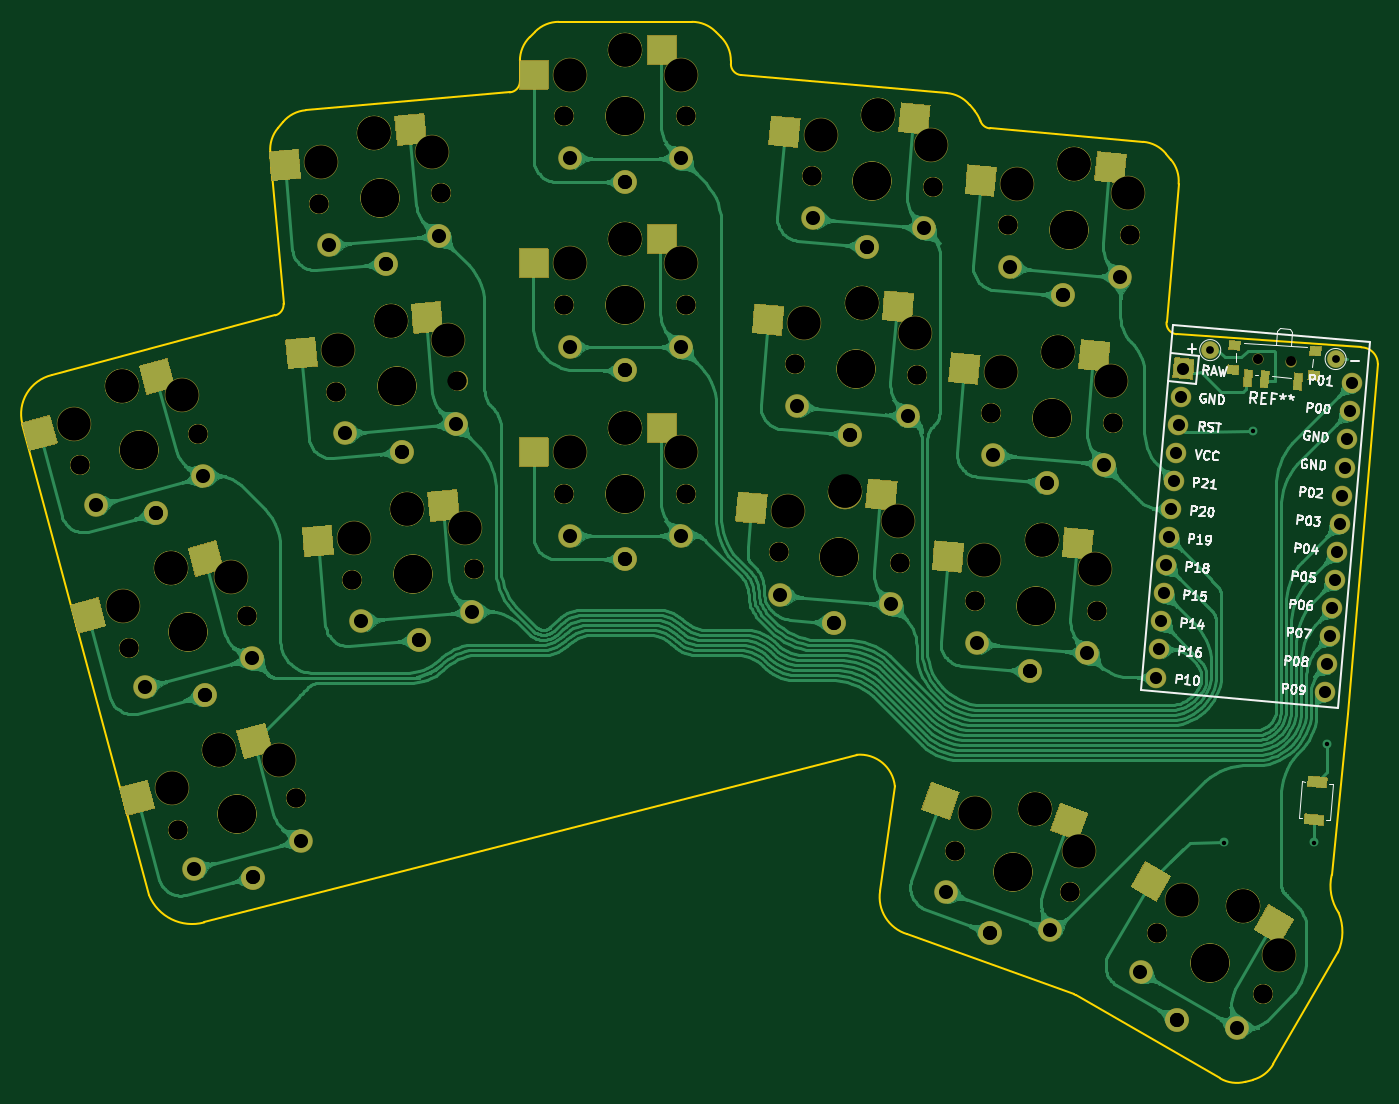
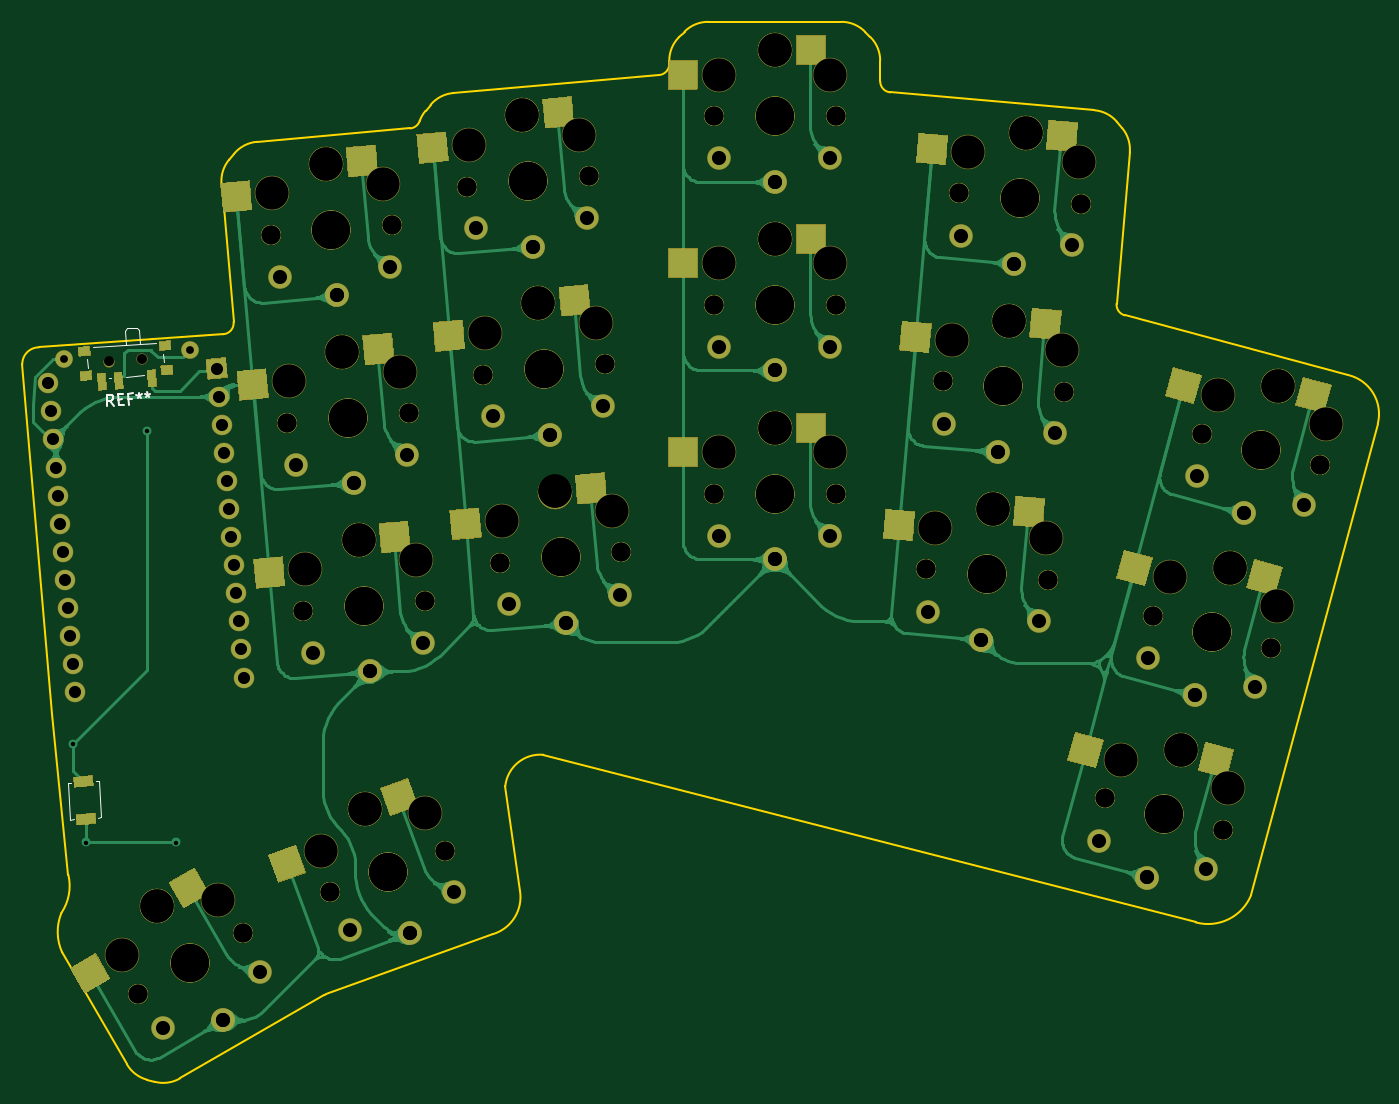
Circuit board: 11 layer files. Board 122.1 x 95.5 mm.
- bottom_copper: architeuthis_dux-B_Cu.gbr (179589 bytes)
- bottom_mask: architeuthis_dux-B_Mask.gbr (22494 bytes)
- paste: architeuthis_dux-B_Paste.gbr (5870 bytes)
- bottom_silk: architeuthis_dux-B_SilkS.gbr (2334 bytes)
- outline: architeuthis_dux-Edge_Cuts.gbr (3559 bytes)
- top_copper: architeuthis_dux-F_Cu.gbr (321393 bytes)
- top_mask: architeuthis_dux-F_Mask.gbr (22448 bytes)
- paste: architeuthis_dux-F_Paste.gbr (5863 bytes)
- top_silk: architeuthis_dux-F_SilkS.gbr (26053 bytes)
- drill: architeuthis_dux-NPTH.drl (2941 bytes)
- drill: architeuthis_dux-PTH.drl (1825 bytes)

=== bottom_copper: architeuthis_dux-B_Cu.gbr (179589 bytes, source omitted) ===
=== bottom_mask: architeuthis_dux-B_Mask.gbr (22494 bytes, source omitted) ===
=== paste: architeuthis_dux-B_Paste.gbr ===
%TF.GenerationSoftware,KiCad,Pcbnew,(5.1.10-1-10_14)*%
%TF.CreationDate,2021-10-09T22:38:14+01:00*%
%TF.ProjectId,architeuthis_dux,61726368-6974-4657-9574-6869735f6475,VERSION_HERE*%
%TF.SameCoordinates,Original*%
%TF.FileFunction,Paste,Bot*%
%TF.FilePolarity,Positive*%
%FSLAX46Y46*%
G04 Gerber Fmt 4.6, Leading zero omitted, Abs format (unit mm)*
G04 Created by KiCad (PCBNEW (5.1.10-1-10_14)) date 2021-10-09 22:38:14*
%MOMM*%
%LPD*%
G01*
G04 APERTURE LIST*
%ADD10C,0.100000*%
%ADD11R,2.600000X2.600000*%
G04 APERTURE END LIST*
D10*
%TO.C, *%
G36*
X109683461Y2408197D02*
G01*
X111379320Y2289611D01*
X111316539Y1391803D01*
X109620680Y1510389D01*
X109683461Y2408197D01*
G37*
G36*
X109446289Y-983521D02*
G01*
X111142148Y-1102107D01*
X111079367Y-1999915D01*
X109383508Y-1881329D01*
X109446289Y-983521D01*
G37*
%TD*%
%TO.C,REF\u002A\u002A*%
G36*
X103934898Y37482116D02*
G01*
X104039533Y38978462D01*
X104737828Y38929632D01*
X104633193Y37433286D01*
X103934898Y37482116D01*
G37*
G36*
X106927590Y37272847D02*
G01*
X107032225Y38769193D01*
X107730520Y38720363D01*
X107625885Y37224017D01*
X106927590Y37272847D01*
G37*
G36*
X108423936Y37168212D02*
G01*
X108528571Y38664558D01*
X109226866Y38615728D01*
X109122231Y37119382D01*
X108423936Y37168212D01*
G37*
G36*
X102612592Y40792420D02*
G01*
X102668398Y41590471D01*
X103665962Y41520714D01*
X103610156Y40722663D01*
X102612592Y40792420D01*
G37*
G36*
X109894810Y40283197D02*
G01*
X109950616Y41081248D01*
X110948180Y41011491D01*
X110892374Y40213440D01*
X109894810Y40283197D01*
G37*
G36*
X109740648Y38078581D02*
G01*
X109796454Y38876632D01*
X110794018Y38806875D01*
X110738212Y38008824D01*
X109740648Y38078581D01*
G37*
G36*
X102458430Y38587803D02*
G01*
X102514236Y39385854D01*
X103511800Y39316097D01*
X103455994Y38518046D01*
X102458430Y38587803D01*
G37*
%TD*%
%TO.C,S1*%
G36*
X7580017Y2254009D02*
G01*
X6907088Y4765416D01*
X9418495Y5438345D01*
X10091424Y2926938D01*
X7580017Y2254009D01*
G37*
G36*
X19305862Y3118332D02*
G01*
X18632933Y5629739D01*
X21144340Y6302668D01*
X21817269Y3791261D01*
X19305862Y3118332D01*
G37*
%TD*%
%TO.C,S3*%
G36*
X3180116Y18674809D02*
G01*
X2507187Y21186216D01*
X5018594Y21859145D01*
X5691523Y19347738D01*
X3180116Y18674809D01*
G37*
G36*
X14905961Y19539132D02*
G01*
X14233032Y22050539D01*
X16744439Y22723468D01*
X17417368Y20212061D01*
X14905961Y19539132D01*
G37*
%TD*%
%TO.C,S5*%
G36*
X-1219884Y35095509D02*
G01*
X-1892813Y37606916D01*
X618594Y38279845D01*
X1291523Y35768438D01*
X-1219884Y35095509D01*
G37*
G36*
X10505961Y35959832D02*
G01*
X9833032Y38471239D01*
X12344439Y39144168D01*
X13017368Y36632761D01*
X10505961Y35959832D01*
G37*
%TD*%
%TO.C,S7*%
G36*
X24144771Y24774219D02*
G01*
X23918166Y27364326D01*
X26508273Y27590931D01*
X26734878Y25000824D01*
X24144771Y24774219D01*
G37*
G36*
X35842562Y23589240D02*
G01*
X35615957Y26179347D01*
X38206064Y26405952D01*
X38432669Y23815845D01*
X35842562Y23589240D01*
G37*
%TD*%
%TO.C,S9*%
G36*
X22663070Y41709518D02*
G01*
X22436465Y44299625D01*
X25026572Y44526230D01*
X25253177Y41936123D01*
X22663070Y41709518D01*
G37*
G36*
X34360861Y40524539D02*
G01*
X34134256Y43114646D01*
X36724363Y43341251D01*
X36950968Y40751144D01*
X34360861Y40524539D01*
G37*
%TD*%
%TO.C,S11*%
G36*
X21181470Y58644820D02*
G01*
X20954865Y61234927D01*
X23544972Y61461532D01*
X23771577Y58871425D01*
X21181470Y58644820D01*
G37*
G36*
X32879261Y57459841D02*
G01*
X32652656Y60049948D01*
X35242763Y60276553D01*
X35469368Y57686446D01*
X32879261Y57459841D01*
G37*
%TD*%
D11*
%TO.C,S13*%
X44951936Y33769253D03*
X56501936Y31569253D03*
%TD*%
%TO.C,S15*%
X44951935Y50769253D03*
X56501935Y48569253D03*
%TD*%
%TO.C,S17*%
X44951936Y67769251D03*
X56501936Y65569251D03*
%TD*%
D10*
%TO.C,S19*%
G36*
X63356217Y27118895D02*
G01*
X63582822Y29709002D01*
X66172929Y29482397D01*
X65946324Y26892290D01*
X63356217Y27118895D01*
G37*
G36*
X74670523Y23920617D02*
G01*
X74897128Y26510724D01*
X77487235Y26284119D01*
X77260630Y23694012D01*
X74670523Y23920617D01*
G37*
%TD*%
%TO.C,S21*%
G36*
X64837918Y44054195D02*
G01*
X65064523Y46644302D01*
X67654630Y46417697D01*
X67428025Y43827590D01*
X64837918Y44054195D01*
G37*
G36*
X76152224Y40855917D02*
G01*
X76378829Y43446024D01*
X78968936Y43219419D01*
X78742331Y40629312D01*
X76152224Y40855917D01*
G37*
%TD*%
%TO.C,S23*%
G36*
X66319519Y60989595D02*
G01*
X66546124Y63579702D01*
X69136231Y63353097D01*
X68909626Y60762990D01*
X66319519Y60989595D01*
G37*
G36*
X77633825Y57791317D02*
G01*
X77860430Y60381424D01*
X80450537Y60154819D01*
X80223932Y57564712D01*
X77633825Y57791317D01*
G37*
%TD*%
%TO.C,S25*%
G36*
X81040818Y22727595D02*
G01*
X81267423Y25317702D01*
X83857530Y25091097D01*
X83630925Y22500990D01*
X81040818Y22727595D01*
G37*
G36*
X92355124Y19529317D02*
G01*
X92581729Y22119424D01*
X95171836Y21892819D01*
X94945231Y19302712D01*
X92355124Y19529317D01*
G37*
%TD*%
%TO.C,S27*%
G36*
X82522418Y39662895D02*
G01*
X82749023Y42253002D01*
X85339130Y42026397D01*
X85112525Y39436290D01*
X82522418Y39662895D01*
G37*
G36*
X93836724Y36464617D02*
G01*
X94063329Y39054724D01*
X96653436Y38828119D01*
X96426831Y36238012D01*
X93836724Y36464617D01*
G37*
%TD*%
%TO.C,S29*%
G36*
X84004119Y56598195D02*
G01*
X84230724Y59188302D01*
X86820831Y58961697D01*
X86594226Y56371590D01*
X84004119Y56598195D01*
G37*
G36*
X95318425Y53399917D02*
G01*
X95545030Y55990024D01*
X98135137Y55763419D01*
X97908532Y53173312D01*
X95318425Y53399917D01*
G37*
%TD*%
%TO.C,S31*%
G36*
X80392635Y-277836D02*
G01*
X81281888Y2165365D01*
X83725089Y1276112D01*
X82835836Y-1167089D01*
X80392635Y-277836D01*
G37*
G36*
X90493640Y-6295492D02*
G01*
X91382893Y-3852291D01*
X93826094Y-4741544D01*
X92936841Y-7184745D01*
X90493640Y-6295492D01*
G37*
%TD*%
%TO.C,S33*%
G36*
X99216469Y-8175629D02*
G01*
X100516469Y-5923963D01*
X102768135Y-7223963D01*
X101468135Y-9475629D01*
X99216469Y-8175629D01*
G37*
G36*
X108119062Y-15855885D02*
G01*
X109419062Y-13604219D01*
X111670728Y-14904219D01*
X110370728Y-17155885D01*
X108119062Y-15855885D01*
G37*
%TD*%
M02*

=== bottom_silk: architeuthis_dux-B_SilkS.gbr ===
%TF.GenerationSoftware,KiCad,Pcbnew,(5.1.10-1-10_14)*%
%TF.CreationDate,2021-10-09T22:38:14+01:00*%
%TF.ProjectId,architeuthis_dux,61726368-6974-4657-9574-6869735f6475,VERSION_HERE*%
%TF.SameCoordinates,Original*%
%TF.FileFunction,Legend,Bot*%
%TF.FilePolarity,Positive*%
%FSLAX46Y46*%
G04 Gerber Fmt 4.6, Leading zero omitted, Abs format (unit mm)*
G04 Created by KiCad (PCBNEW (5.1.10-1-10_14)) date 2021-10-09 22:38:14*
%MOMM*%
%LPD*%
G01*
G04 APERTURE LIST*
%ADD10C,0.120000*%
%ADD11C,0.150000*%
G04 APERTURE END LIST*
D10*
%TO.C, *%
X111593833Y1773390D02*
X111893102Y1752463D01*
X111893102Y1752463D02*
X111662905Y-1539499D01*
X111662905Y-1539499D02*
X111363636Y-1518572D01*
X109399192Y1926854D02*
X109099923Y1947781D01*
X109099923Y1947781D02*
X108869726Y-1344181D01*
X108869726Y-1344181D02*
X109168995Y-1365108D01*
%TO.C,REF\u002A\u002A*%
X110172455Y39953025D02*
X110117347Y39164950D01*
X103234155Y39646269D02*
X103289263Y40434345D01*
X105006404Y38469778D02*
X106702263Y38351192D01*
X103958255Y41400031D02*
X109644370Y41002419D01*
X106791542Y42495058D02*
X106701556Y41208200D01*
X105708871Y42781279D02*
X106606678Y42718498D01*
X105404723Y41298884D02*
X105494709Y42585741D01*
X106791542Y42495058D02*
X106606678Y42718498D01*
X105494709Y42585741D02*
X105708871Y42781279D01*
X107999096Y38260508D02*
X108198609Y38246557D01*
%TO.C, *%
D11*
%TO.C,REF\u002A\u002A*%
X107755941Y35738946D02*
X108121680Y36190724D01*
X108325978Y35699085D02*
X108395734Y36696649D01*
X108015710Y36723223D01*
X107917382Y36682363D01*
X107866557Y36638182D01*
X107812411Y36546498D01*
X107802446Y36403989D01*
X107843305Y36305661D01*
X107887487Y36254836D01*
X107979171Y36200689D01*
X108359195Y36174116D01*
X107364953Y36291375D02*
X107032432Y36314627D01*
X106853383Y35802059D02*
X107328414Y35768842D01*
X107398170Y36766406D01*
X106923140Y36799623D01*
X106129874Y36377740D02*
X106462395Y36354488D01*
X106425856Y35831955D02*
X106495612Y36829519D01*
X106020582Y36862736D01*
X105498048Y36899275D02*
X105481440Y36661760D01*
X105725598Y36740157D02*
X105481440Y36661760D01*
X105250568Y36773375D01*
X105610662Y36461782D02*
X105481440Y36661760D01*
X105325644Y36481713D01*
X104738000Y36952423D02*
X104721391Y36714908D01*
X104965550Y36793305D02*
X104721391Y36714908D01*
X104490519Y36826522D01*
X104850613Y36514930D02*
X104721391Y36714908D01*
X104565595Y36534861D01*
%TD*%
M02*

=== outline: architeuthis_dux-Edge_Cuts.gbr ===
%TF.GenerationSoftware,KiCad,Pcbnew,(5.1.10-1-10_14)*%
%TF.CreationDate,2021-10-09T22:38:14+01:00*%
%TF.ProjectId,architeuthis_dux,61726368-6974-4657-9574-6869735f6475,VERSION_HERE*%
%TF.SameCoordinates,Original*%
%TF.FileFunction,Profile,NP*%
%FSLAX46Y46*%
G04 Gerber Fmt 4.6, Leading zero omitted, Abs format (unit mm)*
G04 Created by KiCad (PCBNEW (5.1.10-1-10_14)) date 2021-10-09 22:38:14*
%MOMM*%
%LPD*%
G01*
G04 APERTURE LIST*
%TA.AperFunction,Profile*%
%ADD10C,0.150000*%
%TD*%
G04 APERTURE END LIST*
D10*
X-6093981Y34125586D02*
G75*
G02*
X-3450000Y38500000I3493981J874414D01*
G01*
X111850001Y-6506079D02*
X113350000Y8000000D01*
X112475697Y-9940603D02*
G75*
G02*
X111850001Y-6506079I3624303J2434525D01*
G01*
X112475697Y-9940604D02*
G75*
G02*
X112413047Y-13494963I-4162649J-1704360D01*
G01*
X72499999Y1449999D02*
X71172239Y-7949321D01*
X69055499Y4300517D02*
G75*
G02*
X72499999Y1449999I294501J-3150517D01*
G01*
X73600000Y-11850001D02*
G75*
G02*
X71172239Y-7949321I1019004J3340075D01*
G01*
X114500000Y41000000D02*
G75*
G02*
X116000000Y39500000I0J-1500000D01*
G01*
X10296959Y-10797441D02*
G75*
G02*
X5320411Y-8341818I-1096959J4047441D01*
G01*
X-6094197Y34126451D02*
X5320411Y-8341818D01*
X69055499Y4300518D02*
X10296959Y-10797441D01*
X-3450000Y38500000D02*
X16699654Y43882860D01*
X16244706Y58564258D02*
X17437027Y44935941D01*
X16244706Y58564258D02*
G75*
G02*
X16935156Y60754088I2988584J261468D01*
G01*
X16935156Y60754088D02*
X17389677Y61295764D01*
X17389677Y61295764D02*
G75*
G02*
X19426343Y62355983I2298131J-1928364D01*
G01*
X19426343Y62355983D02*
X37814054Y63964699D01*
X38726898Y64960892D02*
X38726898Y66819243D01*
X38726898Y66819243D02*
G75*
G02*
X39605580Y68940562I3000000J-3D01*
G01*
X39605580Y68940562D02*
X40105578Y69440560D01*
X40105578Y69440560D02*
G75*
G02*
X42226898Y70319240I2121320J-2121320D01*
G01*
X42226898Y70319240D02*
X54226899Y70319240D01*
X54226899Y70319240D02*
G75*
G02*
X56348220Y69440560I0J-3000001D01*
G01*
X56348220Y69440560D02*
X56848218Y68940560D01*
X56848218Y68940560D02*
G75*
G02*
X57726898Y66819240I-2121320J-2121321D01*
G01*
X57726898Y66819240D02*
X57726899Y66522342D01*
X58639742Y65526146D02*
X77189833Y63903222D01*
X77189833Y63903222D02*
G75*
G02*
X79226499Y62843002I-261466J-2988583D01*
G01*
X79226499Y62843002D02*
X79681019Y62301328D01*
X79681019Y62301328D02*
G75*
G02*
X80208631Y61380519I-2298133J-1928363D01*
G01*
X113350000Y8000000D02*
X116000000Y39500000D01*
X97875623Y42184360D02*
X114500000Y41000000D01*
X81063389Y60720176D02*
X94874396Y59511870D01*
X94874396Y59511870D02*
G75*
G02*
X96911062Y58451648I-261468J-2988584D01*
G01*
X96911062Y58451648D02*
X97365583Y57909972D01*
X97365583Y57909972D02*
G75*
G02*
X98056033Y55720142I-2298133J-1928362D01*
G01*
X96966587Y43267710D02*
X98056033Y55720142D01*
X73600000Y-11850000D02*
X88651435Y-17277713D01*
X112413047Y-13494963D02*
X106580885Y-23570291D01*
X106580884Y-23570292D02*
G75*
G02*
X104759265Y-24968070I-2598076J1500000D01*
G01*
X104759265Y-24968070D02*
X104076254Y-25151083D01*
X104076254Y-25151083D02*
G75*
G02*
X101799795Y-24851382I-776458J2897779D01*
G01*
X88809414Y-17351380D02*
X101799795Y-24851382D01*
X17437027Y44935941D02*
G75*
G02*
X16699654Y43882860I-996193J-87157D01*
G01*
X38726898Y64960892D02*
G75*
G02*
X37814054Y63964699I-999999J1D01*
G01*
X58639742Y65526145D02*
G75*
G02*
X57726899Y66522342I87158J996196D01*
G01*
X81063389Y60720176D02*
G75*
G02*
X80208631Y61380519I87156J996194D01*
G01*
X97875623Y42184360D02*
G75*
G02*
X96966587Y43267710I87157J996193D01*
G01*
X88651434Y-17277713D02*
G75*
G02*
X88809414Y-17351380I-342021J-939693D01*
G01*
M02*

=== top_copper: architeuthis_dux-F_Cu.gbr (321393 bytes, source omitted) ===
=== top_mask: architeuthis_dux-F_Mask.gbr (22448 bytes, source omitted) ===
=== paste: architeuthis_dux-F_Paste.gbr ===
%TF.GenerationSoftware,KiCad,Pcbnew,(5.1.10-1-10_14)*%
%TF.CreationDate,2021-10-09T22:38:14+01:00*%
%TF.ProjectId,architeuthis_dux,61726368-6974-4657-9574-6869735f6475,VERSION_HERE*%
%TF.SameCoordinates,Original*%
%TF.FileFunction,Paste,Top*%
%TF.FilePolarity,Positive*%
%FSLAX46Y46*%
G04 Gerber Fmt 4.6, Leading zero omitted, Abs format (unit mm)*
G04 Created by KiCad (PCBNEW (5.1.10-1-10_14)) date 2021-10-09 22:38:14*
%MOMM*%
%LPD*%
G01*
G04 APERTURE LIST*
%ADD10C,0.100000*%
%ADD11R,2.600000X2.600000*%
G04 APERTURE END LIST*
D10*
%TO.C, *%
G36*
X111355710Y1321161D02*
G01*
X109662179Y1469326D01*
X109740620Y2365901D01*
X111434151Y2217736D01*
X111355710Y1321161D01*
G37*
G36*
X111059380Y-2065901D02*
G01*
X109365849Y-1917736D01*
X109444290Y-1021161D01*
X111137821Y-1169326D01*
X111059380Y-2065901D01*
G37*
%TD*%
%TO.C,REF\u002A\u002A*%
G36*
X110763384Y38831436D02*
G01*
X110707578Y38033385D01*
X109710014Y38103142D01*
X109765820Y38901193D01*
X110763384Y38831436D01*
G37*
G36*
X103481166Y39340658D02*
G01*
X103425360Y38542607D01*
X102427796Y38612364D01*
X102483602Y39410415D01*
X103481166Y39340658D01*
G37*
G36*
X103635328Y41545275D02*
G01*
X103579522Y40747224D01*
X102581958Y40816981D01*
X102637764Y41615032D01*
X103635328Y41545275D01*
G37*
G36*
X110917546Y41036052D02*
G01*
X110861740Y40238001D01*
X109864176Y40307758D01*
X109919982Y41105809D01*
X110917546Y41036052D01*
G37*
G36*
X104707194Y38954193D02*
G01*
X104602559Y37457847D01*
X103904264Y37506677D01*
X104008899Y39003023D01*
X104707194Y38954193D01*
G37*
G36*
X106203540Y38849559D02*
G01*
X106098905Y37353213D01*
X105400610Y37402043D01*
X105505245Y38898389D01*
X106203540Y38849559D01*
G37*
G36*
X109196232Y38640289D02*
G01*
X109091597Y37143943D01*
X108393302Y37192773D01*
X108497937Y38689119D01*
X109196232Y38640289D01*
G37*
%TD*%
%TO.C,S1*%
G36*
X13906831Y3949274D02*
G01*
X13233902Y6460681D01*
X15745309Y7133610D01*
X16418238Y4622203D01*
X13906831Y3949274D01*
G37*
G36*
X3319789Y-1165123D02*
G01*
X2646860Y1346284D01*
X5158267Y2019213D01*
X5831196Y-492194D01*
X3319789Y-1165123D01*
G37*
%TD*%
%TO.C,S3*%
G36*
X9506930Y20370074D02*
G01*
X8834001Y22881481D01*
X11345408Y23554410D01*
X12018337Y21043003D01*
X9506930Y20370074D01*
G37*
G36*
X-1080112Y15255677D02*
G01*
X-1753041Y17767084D01*
X758366Y18440013D01*
X1431295Y15928606D01*
X-1080112Y15255677D01*
G37*
%TD*%
%TO.C,S5*%
G36*
X5106930Y36790774D02*
G01*
X4434001Y39302181D01*
X6945408Y39975110D01*
X7618337Y37463703D01*
X5106930Y36790774D01*
G37*
G36*
X-5480112Y31676377D02*
G01*
X-6153041Y34187784D01*
X-3641634Y34860713D01*
X-2968705Y32349306D01*
X-5480112Y31676377D01*
G37*
%TD*%
%TO.C,S7*%
G36*
X30669846Y25345090D02*
G01*
X30443241Y27935197D01*
X33033348Y28161802D01*
X33259953Y25571695D01*
X30669846Y25345090D01*
G37*
G36*
X19355540Y22146812D02*
G01*
X19128935Y24736919D01*
X21719042Y24963524D01*
X21945647Y22373417D01*
X19355540Y22146812D01*
G37*
%TD*%
%TO.C,S9*%
G36*
X29188145Y42280389D02*
G01*
X28961540Y44870496D01*
X31551647Y45097101D01*
X31778252Y42506994D01*
X29188145Y42280389D01*
G37*
G36*
X17873839Y39082111D02*
G01*
X17647234Y41672218D01*
X20237341Y41898823D01*
X20463946Y39308716D01*
X17873839Y39082111D01*
G37*
%TD*%
%TO.C,S11*%
G36*
X27706545Y59215691D02*
G01*
X27479940Y61805798D01*
X30070047Y62032403D01*
X30296652Y59442296D01*
X27706545Y59215691D01*
G37*
G36*
X16392239Y56017413D02*
G01*
X16165634Y58607520D01*
X18755741Y58834125D01*
X18982346Y56244018D01*
X16392239Y56017413D01*
G37*
%TD*%
D11*
%TO.C,S13*%
X51501936Y33769253D03*
X39951936Y31569253D03*
%TD*%
%TO.C,S15*%
X51501935Y50769253D03*
X39951935Y48569253D03*
%TD*%
%TO.C,S17*%
X51501936Y67769251D03*
X39951936Y65569251D03*
%TD*%
D10*
%TO.C,S19*%
G36*
X69881292Y26548024D02*
G01*
X70107897Y29138131D01*
X72698004Y28911526D01*
X72471399Y26321419D01*
X69881292Y26548024D01*
G37*
G36*
X58183501Y25363045D02*
G01*
X58410106Y27953152D01*
X61000213Y27726547D01*
X60773608Y25136440D01*
X58183501Y25363045D01*
G37*
%TD*%
%TO.C,S21*%
G36*
X71362993Y43483324D02*
G01*
X71589598Y46073431D01*
X74179705Y45846826D01*
X73953100Y43256719D01*
X71362993Y43483324D01*
G37*
G36*
X59665202Y42298345D02*
G01*
X59891807Y44888452D01*
X62481914Y44661847D01*
X62255309Y42071740D01*
X59665202Y42298345D01*
G37*
%TD*%
%TO.C,S23*%
G36*
X72844594Y60418724D02*
G01*
X73071199Y63008831D01*
X75661306Y62782226D01*
X75434701Y60192119D01*
X72844594Y60418724D01*
G37*
G36*
X61146803Y59233745D02*
G01*
X61373408Y61823852D01*
X63963515Y61597247D01*
X63736910Y59007140D01*
X61146803Y59233745D01*
G37*
%TD*%
%TO.C,S25*%
G36*
X87565893Y22156724D02*
G01*
X87792498Y24746831D01*
X90382605Y24520226D01*
X90156000Y21930119D01*
X87565893Y22156724D01*
G37*
G36*
X75868102Y20971745D02*
G01*
X76094707Y23561852D01*
X78684814Y23335247D01*
X78458209Y20745140D01*
X75868102Y20971745D01*
G37*
%TD*%
%TO.C,S27*%
G36*
X89047493Y39092024D02*
G01*
X89274098Y41682131D01*
X91864205Y41455526D01*
X91637600Y38865419D01*
X89047493Y39092024D01*
G37*
G36*
X77349702Y37907045D02*
G01*
X77576307Y40497152D01*
X80166414Y40270547D01*
X79939809Y37680440D01*
X77349702Y37907045D01*
G37*
%TD*%
%TO.C,S29*%
G36*
X90529194Y56027324D02*
G01*
X90755799Y58617431D01*
X93345906Y58390826D01*
X93119301Y55800719D01*
X90529194Y56027324D01*
G37*
G36*
X78831403Y54842345D02*
G01*
X79058008Y57432452D01*
X81648115Y57205847D01*
X81421510Y54615740D01*
X78831403Y54842345D01*
G37*
%TD*%
%TO.C,S31*%
G36*
X86547621Y-2518068D02*
G01*
X87436874Y-74867D01*
X89880075Y-964120D01*
X88990822Y-3407321D01*
X86547621Y-2518068D01*
G37*
G36*
X74941727Y-635059D02*
G01*
X75830980Y1808142D01*
X78274181Y918889D01*
X77384928Y-1524312D01*
X74941727Y-635059D01*
G37*
%TD*%
%TO.C,S33*%
G36*
X104888935Y-11450629D02*
G01*
X106188935Y-9198963D01*
X108440601Y-10498963D01*
X107140601Y-12750629D01*
X104888935Y-11450629D01*
G37*
G36*
X93786342Y-7580885D02*
G01*
X95086342Y-5329219D01*
X97338008Y-6629219D01*
X96038008Y-8880885D01*
X93786342Y-7580885D01*
G37*
%TD*%
M02*

=== top_silk: architeuthis_dux-F_SilkS.gbr (26053 bytes, source omitted) ===
=== drill: architeuthis_dux-NPTH.drl ===
M48
; DRILL file {KiCad (5.1.10-1-10_14)} date Saturday, October 09, 2021 at 10:38:10 PM
; FORMAT={-:-/ absolute / inch / decimal}
; #@! TF.CreationDate,2021-10-09T22:38:10+01:00
; #@! TF.GenerationSoftware,Kicad,Pcbnew,(5.1.10-1-10_14)
; #@! TF.FileFunction,NonPlated,1,2,NPTH
FMAT,2
INCH
T1C0.0354
T2C0.0670
T3C0.1181
T4C0.1350
%
G90
G05
T1
X4.1408Y1.5722
X4.2586Y1.564
T2
X-0.0358Y1.1955
X-0.0358Y1.1955
X0.1374Y0.549
X0.1374Y0.549
X0.3106Y-0.0975
X0.3106Y-0.0975
X0.3825Y1.3075
X0.3825Y1.3075
X0.5557Y0.6611
X0.5557Y0.6611
X0.7289Y0.0146
X0.7289Y0.0146
X0.8136Y2.1233
X0.8136Y2.1233
X0.8719Y1.4566
X0.8719Y1.4566
X0.9303Y0.7898
X0.9303Y0.7898
X1.245Y2.161
X1.245Y2.161
X1.3033Y1.4943
X1.3033Y1.4943
X1.3617Y0.8276
X1.3617Y0.8276
X1.6822Y1.7645
X1.6822Y1.7645
X1.6822Y2.4338
X1.6822Y2.4338
X1.6822Y1.0952
X1.6822Y1.0952
X2.1152Y1.7645
X2.1152Y1.7645
X2.1152Y2.4338
X2.1152Y2.4338
X2.1152Y1.0952
X2.1152Y1.0952
X2.4421Y0.8885
X2.4421Y0.8885
X2.5004Y1.5552
X2.5004Y1.5552
X2.5588Y2.222
X2.5588Y2.222
X2.8735Y0.8507
X2.8735Y0.8507
X2.9319Y1.5175
X2.9319Y1.5175
X2.9902Y2.1842
X2.9902Y2.1842
X3.0682Y-0.1705
X3.0682Y-0.1705
X3.1383Y0.7156
X3.1383Y0.7156
X3.1967Y1.3823
X3.1967Y1.3823
X3.255Y2.0491
X3.255Y2.0491
X3.4752Y-0.3186
X3.4752Y-0.3186
X3.5698Y0.6778
X3.5698Y0.6778
X3.6281Y1.3446
X3.6281Y1.3446
X3.6864Y2.0113
X3.6864Y2.0113
X3.7831Y-0.4622
X3.7831Y-0.4622
X4.1581Y-0.6787
X4.1581Y-0.6787
T3
X-0.055Y1.3432
X0.1127Y1.4778
X0.1127Y1.4778
X0.1182Y0.6967
X0.2859Y0.8313
X0.2859Y0.8313
X0.2914Y0.0502
X0.3253Y1.4451
X0.4592Y0.1848
X0.4592Y0.1848
X0.4985Y0.7986
X0.6717Y0.1521
X0.8203Y2.2721
X0.8787Y1.6054
X0.937Y0.9386
X1.0089Y2.3755
X1.0089Y2.3755
X1.0672Y1.7088
X1.0672Y1.7088
X1.1256Y1.042
X1.1256Y1.042
X1.2125Y2.3064
X1.2709Y1.6397
X1.3292Y0.9729
X1.7018Y1.9122
X1.7018Y2.5815
X1.7018Y1.2429
X1.8987Y1.9988
X1.8987Y1.9988
X1.8987Y2.6681
X1.8987Y2.6681
X1.8987Y1.3295
X1.8987Y1.3295
X2.0955Y1.9122
X2.0955Y2.5815
X2.0955Y1.2429
X2.4746Y1.0338
X2.5329Y1.7006
X2.5912Y2.3673
X2.6782Y1.103
X2.6782Y1.103
X2.7366Y1.7697
X2.7366Y1.7697
X2.7949Y2.4365
X2.7949Y2.4365
X2.8668Y0.9995
X2.9251Y1.6663
X2.9835Y2.333
X3.1372Y-0.0385
X3.1708Y0.8609
X3.2292Y1.5277
X3.2875Y2.1944
X3.3518Y-0.0244
X3.3518Y-0.0244
X3.3745Y0.9301
X3.3745Y0.9301
X3.4328Y1.5968
X3.4328Y1.5968
X3.4911Y2.2636
X3.4911Y2.2636
X3.5072Y-0.1732
X3.563Y0.8266
X3.6214Y1.4934
X3.6797Y2.1601
X3.874Y-0.3442
X4.0877Y-0.3676
X4.0877Y-0.3676
X4.2149Y-0.541
T4
X0.1733Y1.2515
X0.1733Y1.2515
X0.3466Y0.605
X0.3466Y0.605
X0.5198Y-0.0415
X0.5198Y-0.0415
X1.0293Y2.1422
X1.0293Y2.1422
X1.0876Y1.4754
X1.0876Y1.4754
X1.146Y0.8087
X1.146Y0.8087
X1.8987Y1.7645
X1.8987Y1.7645
X1.8987Y2.4338
X1.8987Y2.4338
X1.8987Y1.0952
X1.8987Y1.0952
X2.6578Y0.8696
X2.6578Y0.8696
X2.7162Y1.5363
X2.7162Y1.5363
X2.7745Y2.2031
X2.7745Y2.2031
X3.2717Y-0.2446
X3.2717Y-0.2446
X3.3541Y0.6967
X3.3541Y0.6967
X3.4124Y1.3635
X3.4124Y1.3635
X3.4707Y2.0302
X3.4707Y2.0302
X3.9706Y-0.5705
X3.9706Y-0.5705
T0
M30

=== drill: architeuthis_dux-PTH.drl ===
M48
; DRILL file {KiCad (5.1.10-1-10_14)} date Saturday, October 09, 2021 at 10:38:10 PM
; FORMAT={-:-/ absolute / inch / decimal}
; #@! TF.CreationDate,2021-10-09T22:38:10+01:00
; #@! TF.GenerationSoftware,Kicad,Pcbnew,(5.1.10-1-10_14)
; #@! TF.FileFunction,Plated,1,2,PTH
FMAT,2
INCH
T1C0.0157
T2C0.0276
T3C0.0430
T4C0.0500
%
G90
G05
T1
X4.0216Y-0.1417
X4.126Y1.3189
X4.3406Y-0.1417
X4.3878Y0.2087
T2
X3.9724Y1.6043
X4.4173Y1.5728
T3
X3.7816Y0.4431
X3.7903Y0.5428
X3.799Y0.6424
X3.8078Y0.742
X3.8165Y0.8416
X3.8252Y0.9412
X3.8339Y1.0408
X3.8426Y1.1405
X3.8513Y1.2401
X3.8601Y1.3397
X3.8688Y1.4393
X3.8775Y1.5389
X4.3793Y0.3908
X4.388Y0.4905
X4.3968Y0.5901
X4.4055Y0.6897
X4.4142Y0.7893
X4.4229Y0.8889
X4.4316Y0.9886
X4.4403Y1.0882
X4.4491Y1.1878
X4.4578Y1.2874
X4.4665Y1.387
X4.4752Y1.4867
T4
X0.0219Y1.056
X0.1951Y0.4096
X0.2335Y1.0271
X0.2335Y1.0271
X0.3684Y-0.2369
X0.4022Y1.1579
X0.4067Y0.3806
X0.4067Y0.3806
X0.5754Y0.5115
X0.5799Y-0.2658
X0.5799Y-0.2658
X0.7487Y-0.135
X0.8462Y1.976
X0.9046Y1.3092
X0.9629Y0.6425
X1.0495Y1.9108
X1.0495Y1.9108
X1.1079Y1.244
X1.1079Y1.244
X1.1662Y0.5773
X1.1662Y0.5773
X1.2384Y2.0103
X1.2968Y1.3436
X1.3551Y0.6768
X1.7018Y1.6149
X1.7018Y2.2842
X1.7018Y0.9456
X1.8987Y1.5323
X1.8987Y1.5323
X1.8987Y2.2015
X1.8987Y2.2015
X1.8987Y0.863
X1.8987Y0.863
X2.0955Y1.6149
X2.0955Y2.2842
X2.0955Y0.9456
X2.4487Y0.7377
X2.507Y1.4045
X2.5653Y2.0712
X2.6376Y0.6382
X2.6376Y0.6382
X2.6959Y1.3049
X2.6959Y1.3049
X2.7542Y1.9717
X2.7542Y1.9717
X2.8409Y0.7034
X2.8992Y1.3702
X2.9575Y2.0369
X3.0356Y-0.3178
X3.1449Y0.5648
X3.1923Y-0.4628
X3.1923Y-0.4628
X3.2033Y1.2316
X3.2616Y1.8983
X3.3338Y0.4653
X3.3338Y0.4653
X3.3921Y1.1321
X3.3921Y1.1321
X3.4055Y-0.4525
X3.4505Y1.7988
X3.4505Y1.7988
X3.5371Y0.5305
X3.5955Y1.1973
X3.6538Y1.864
X3.7253Y-0.6016
X3.8545Y-0.7716
X3.8545Y-0.7716
X4.0663Y-0.7985
T0
M30

